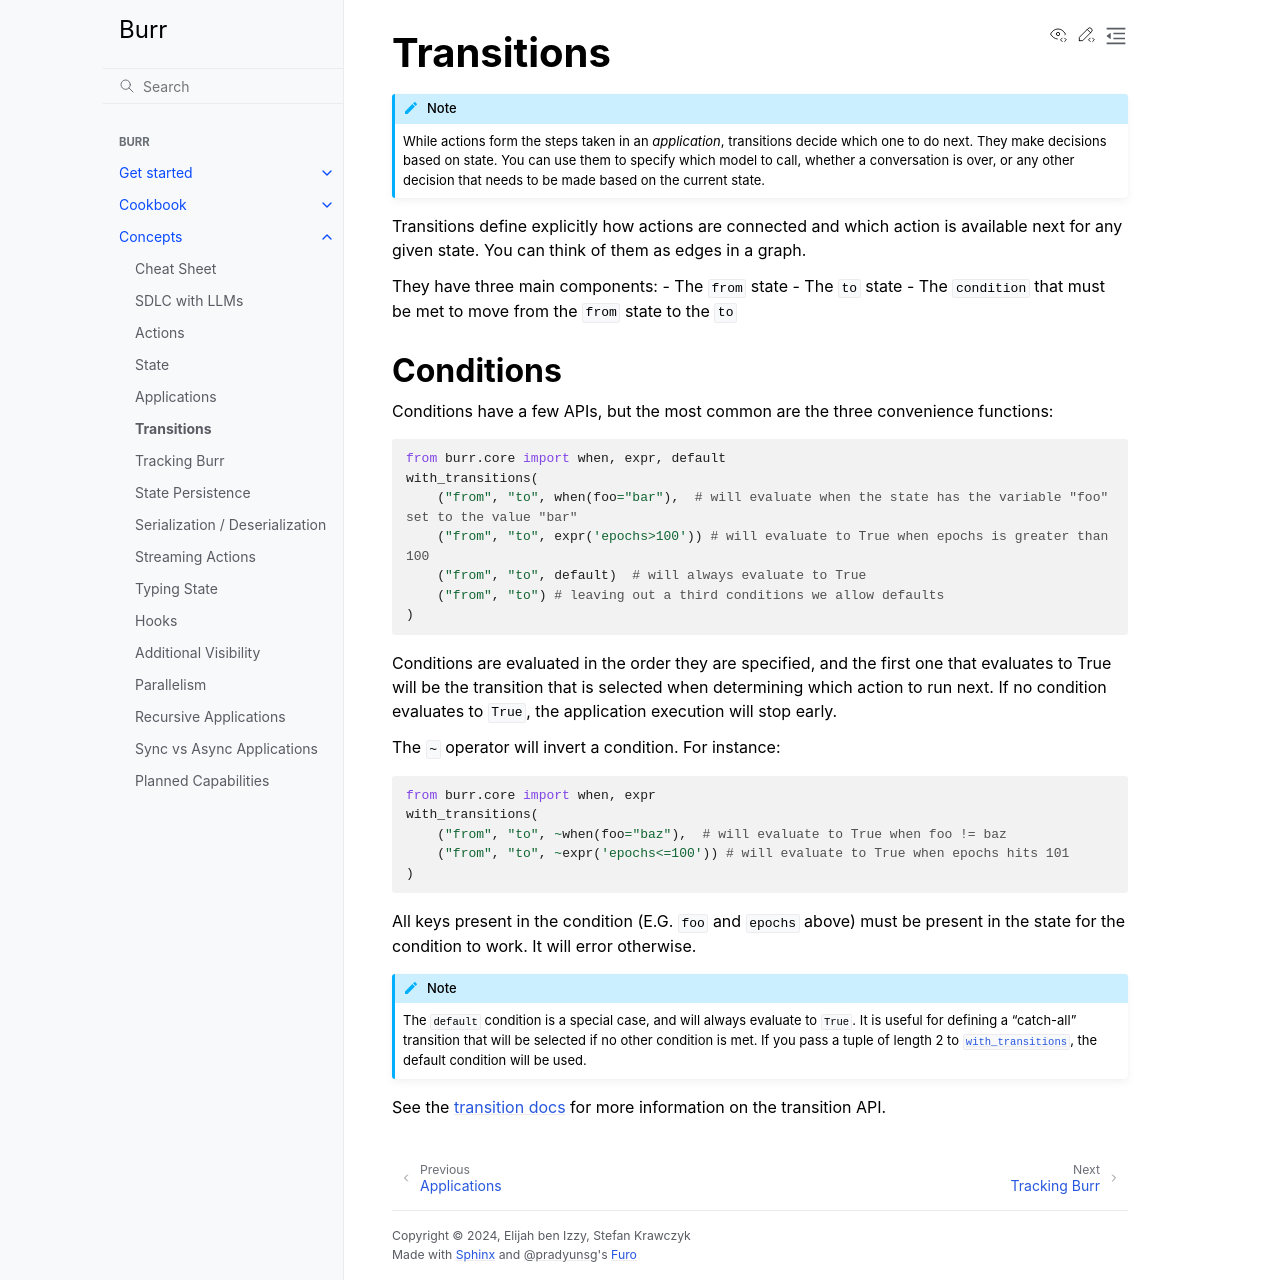

repository: cookpad-research/burr · page: concepts/transitions/index.html · generator: sphinx

====================
Transitions
====================

.. _transitions:

.. note::

    While actions form the steps taken in an `application`, transitions decide which one to do next.
    They make decisions based on state. You can use them to specify which model to call, whether a conversation is
    over, or any other decision that needs to be made based on the current state.

Transitions define explicitly how actions are connected and which action is available next for any given state.
You can think of them as edges in a graph.

They have three main components:
- The ``from`` state
- The ``to`` state
- The ``condition`` that must be met to move from the ``from`` state to the ``to``

----------
Conditions
----------

Conditions have a few APIs, but the most common are the three convenience functions:

.. code-block:: python

    from burr.core import when, expr, default
    with_transitions(
        ("from", "to", when(foo="bar"),  # will evaluate when the state has the variable "foo" set to the value "bar"
        ("from", "to", expr('epochs>100')) # will evaluate to True when epochs is greater than 100
        ("from", "to", default)  # will always evaluate to True
        ("from", "to") # leaving out a third conditions we allow defaults
    )


Conditions are evaluated in the order they are specified, and the first one that evaluates to True will be the transition that is selected
when determining which action to run next. If no condition evaluates to ``True``, the application execution will stop early.

The ``~`` operator will invert a condition. For instance:

.. code-block:: python

    from burr.core import when, expr
    with_transitions(
        ("from", "to", ~when(foo="baz"),  # will evaluate to True when foo != baz
        ("from", "to", ~expr('epochs<=100')) # will evaluate to True when epochs hits 101
    )

All keys present in the condition (E.G. ``foo`` and ``epochs`` above) must be present in the state for the condition to work. It will error otherwise.

.. note::

    The ``default`` condition is a special case, and will always evaluate to ``True``. It is useful for defining a "catch-all" transition
    that will be selected if no other condition is met. If you pass a tuple of length 2 to :py:meth:`with_transitions <burr.core.application.ApplicationBuilder.with_transitions>`, the
    default condition will be used.

See the :ref:`transition docs <transitionref>` for more information on the transition API.
